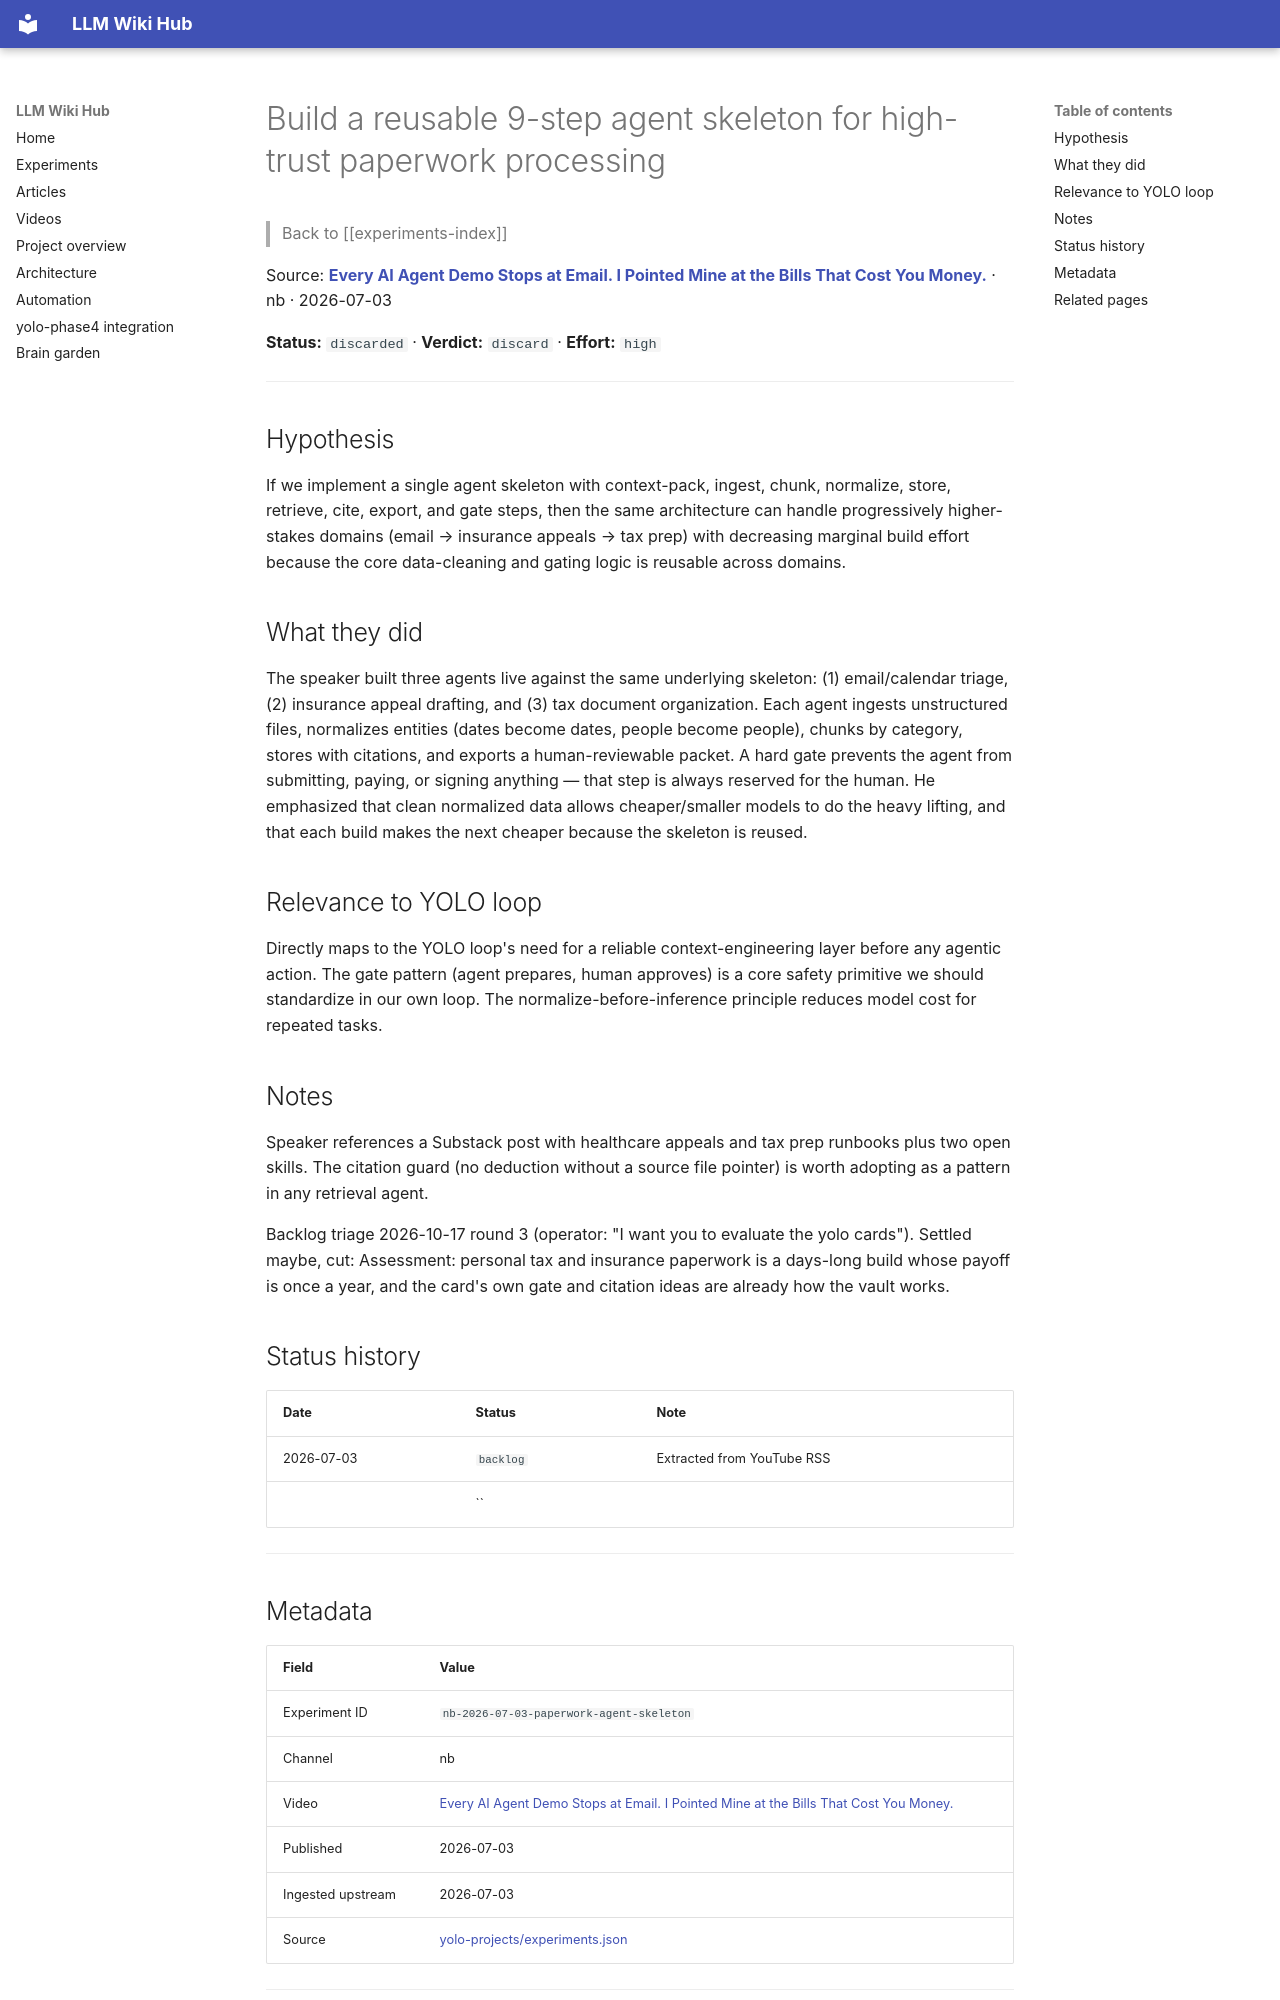

repository: Anguijm/llm-wiki-hub · page: experiments/nb-2026-07-03-paperwork-agent-skeleton/index.html · generator: mkdocs

# Build a reusable 9-step agent skeleton for high-trust paperwork processing

> Back to [[experiments-index]]

Source: **[Every AI Agent Demo Stops at Email. I Pointed Mine at the Bills That Cost You Money.](https://www.youtube.com/watch?v=U4TmrlWEY4M)** · nb · 2026-07-03

**Status:** `discarded` · **Verdict:** `discard` · **Effort:** `high`

---

## Hypothesis

If we implement a single agent skeleton with context-pack, ingest, chunk, normalize, store, retrieve, cite, export, and gate steps, then the same architecture can handle progressively higher-stakes domains (email → insurance appeals → tax prep) with decreasing marginal build effort because the core data-cleaning and gating logic is reusable across domains.

## What they did

The speaker built three agents live against the same underlying skeleton: (1) email/calendar triage, (2) insurance appeal drafting, and (3) tax document organization. Each agent ingests unstructured files, normalizes entities (dates become dates, people become people), chunks by category, stores with citations, and exports a human-reviewable packet. A hard gate prevents the agent from submitting, paying, or signing anything — that step is always reserved for the human. He emphasized that clean normalized data allows cheaper/smaller models to do the heavy lifting, and that each build makes the next cheaper because the skeleton is reused.

## Relevance to YOLO loop

Directly maps to the YOLO loop's need for a reliable context-engineering layer before any agentic action. The gate pattern (agent prepares, human approves) is a core safety primitive we should standardize in our own loop. The normalize-before-inference principle reduces model cost for repeated tasks.

## Notes

Speaker references a Substack post with healthcare appeals and tax prep runbooks plus two open skills. The citation guard (no deduction without a source file pointer) is worth adopting as a pattern in any retrieval agent.

Backlog triage 2026-10-17 round 3 (operator: "I want you to evaluate the yolo cards"). Settled maybe, cut: Assessment: personal tax and insurance paperwork is a days-long build whose payoff is once a year, and the card's own gate and citation ideas are already how the vault works.

## Status history

| Date | Status | Note |
|---|---|---|
| 2026-07-03 | `backlog` | Extracted from YouTube RSS |
|  | `` |  |

---
